The GitHub repository tmgdarshan/cloud-classification-cnn-mobile contains a labelled image folder "merged_dataset" with 7 categories: cumulus, altocumulus, cirrus, clear sky, stratocumulus, cumulonimbus, mixed. Examples follow, each with its label.

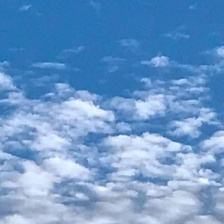
Label: altocumulus

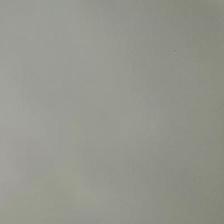
Label: cumulonimbus

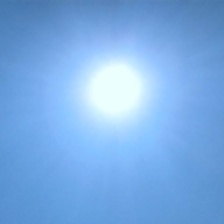
Label: clear sky

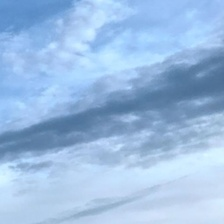
Label: mixed

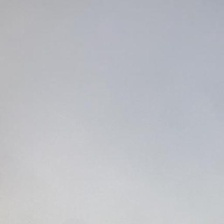
Label: stratocumulus

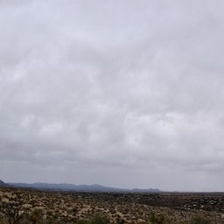
Label: mixed
